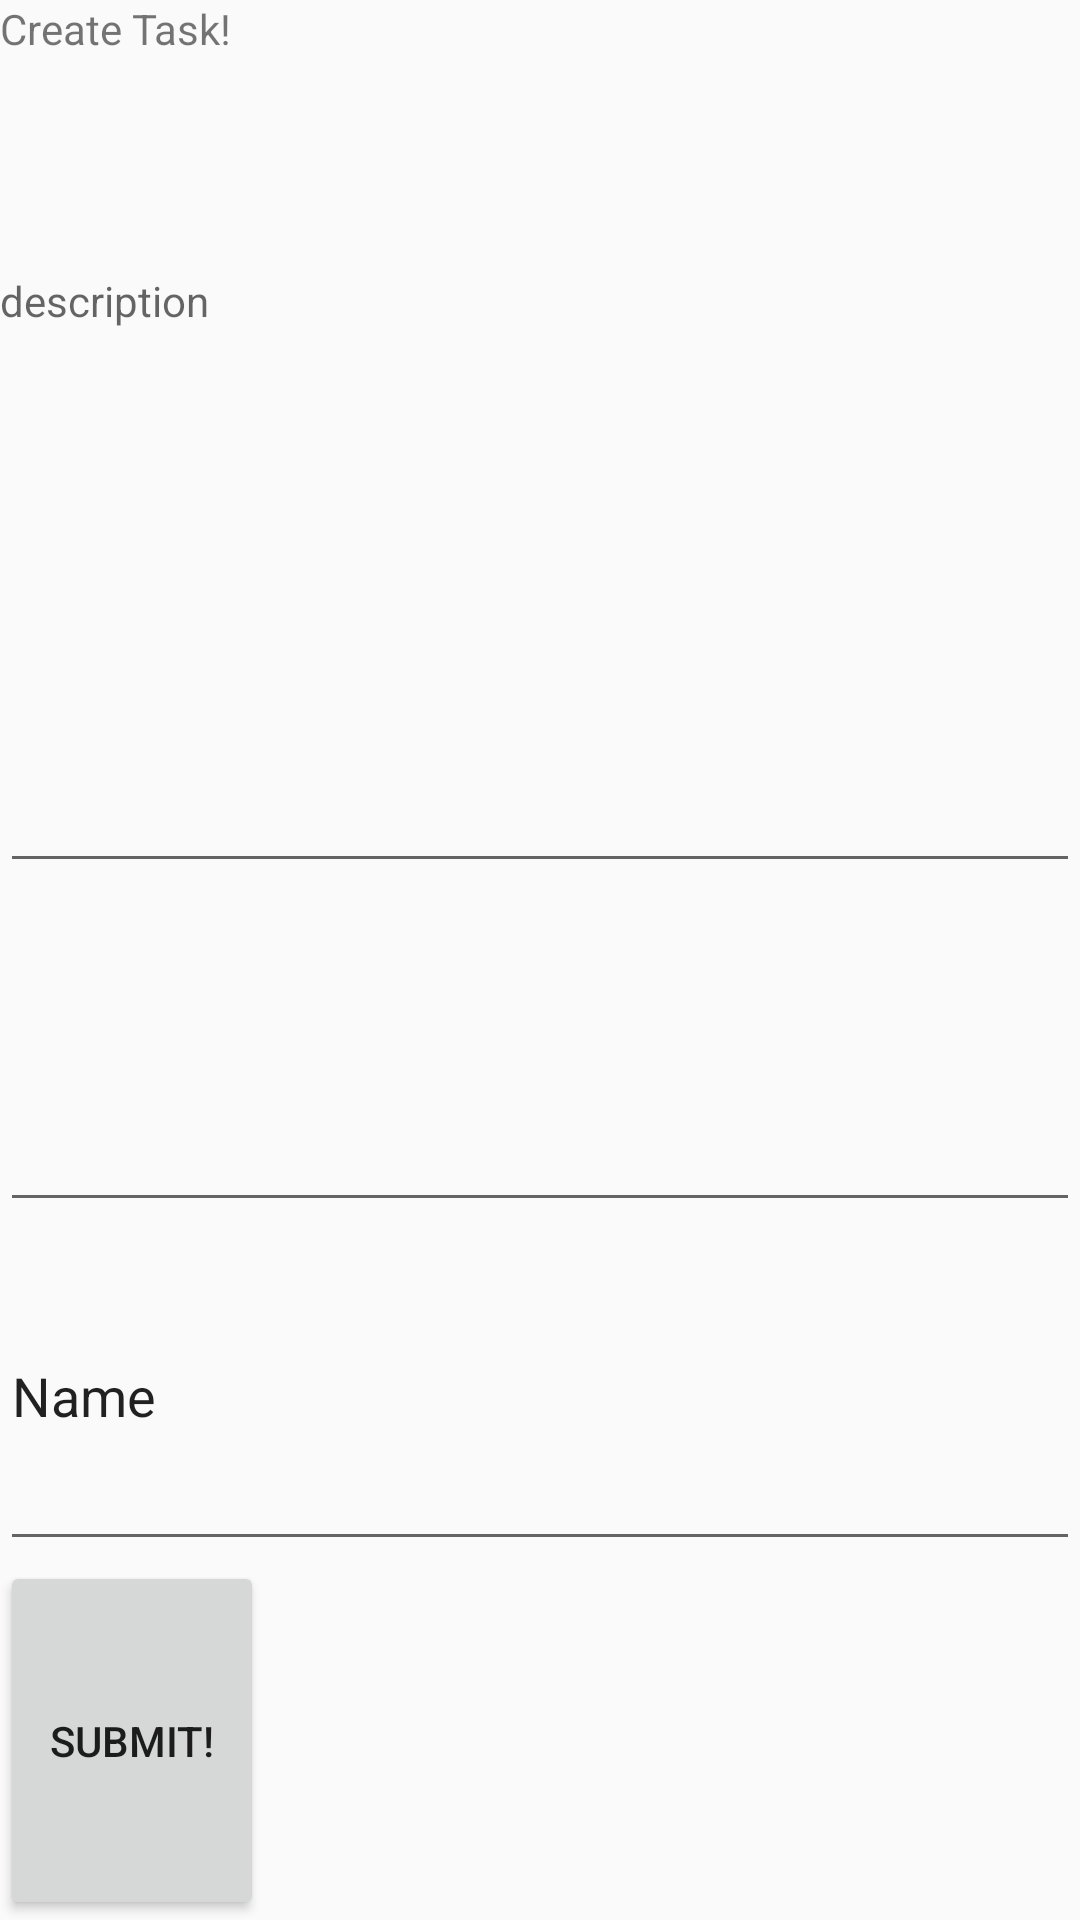

This screen was rendered from an Android layout file. Write that file and the resources it references.
<!-- AndroidManifest.xml: application theme AppTheme -->
<!-- res/layout/activity_create_task.xml -->
<?xml version="1.0" encoding="utf-8"?>
<LinearLayout xmlns:android="http://schemas.android.com/apk/res/android"
    xmlns:tools="http://schemas.android.com/tools"
    android:layout_width="match_parent"
    android:layout_height="match_parent"
    android:orientation="vertical"
    tools:context=".activity_create_task">

    <TextView
        android:id="@+id/tv_title"
        android:layout_width="match_parent"
        android:layout_height="wrap_content"
        android:layout_weight="1"
        android:text="Create Task!" />

    <TextView
        android:id="@+id/et_description"
        android:layout_width="match_parent"
        android:layout_height="wrap_content"
        android:layout_weight="1"
        android:hint="description" />

    <EditText
        android:id="@+id/et_Date"
        android:layout_width="match_parent"
        android:layout_height="wrap_content"
        android:layout_weight="1"
        android:ems="10"
        android:inputType="date" />

    <EditText
        android:id="@+id/et_time"
        android:layout_width="match_parent"
        android:layout_height="wrap_content"
        android:layout_weight="1"
        android:ems="10"
        android:inputType="time" />

    <EditText
        android:id="@+id/et_recurrence"
        android:layout_width="match_parent"
        android:layout_height="wrap_content"
        android:layout_weight="1"
        android:ems="10"
        android:hint="Recurrence"
        android:inputType="textPersonName"
        android:text="Name" />

    <Button
        android:id="@+id/btn_createTask"
        android:layout_width="wrap_content"
        android:layout_height="wrap_content"
        android:layout_weight="1"
        android:text="submit!" />

</LinearLayout>
<!-- resources referenced by this layout -->
<resources>
  <style name="AppTheme" parent="Theme.AppCompat.Light.NoActionBar">
          
          <item name="colorPrimary">@color/colorPrimary</item>
          <item name="colorPrimaryDark">@color/colorPrimaryDark</item>
          <item name="colorAccent">@color/colorAccent</item>
      </style>
  <color name="colorPrimary">#6200EE</color>
  <color name="colorPrimaryDark">#3700B3</color>
  <color name="colorAccent">#03DAC5</color>
</resources>
